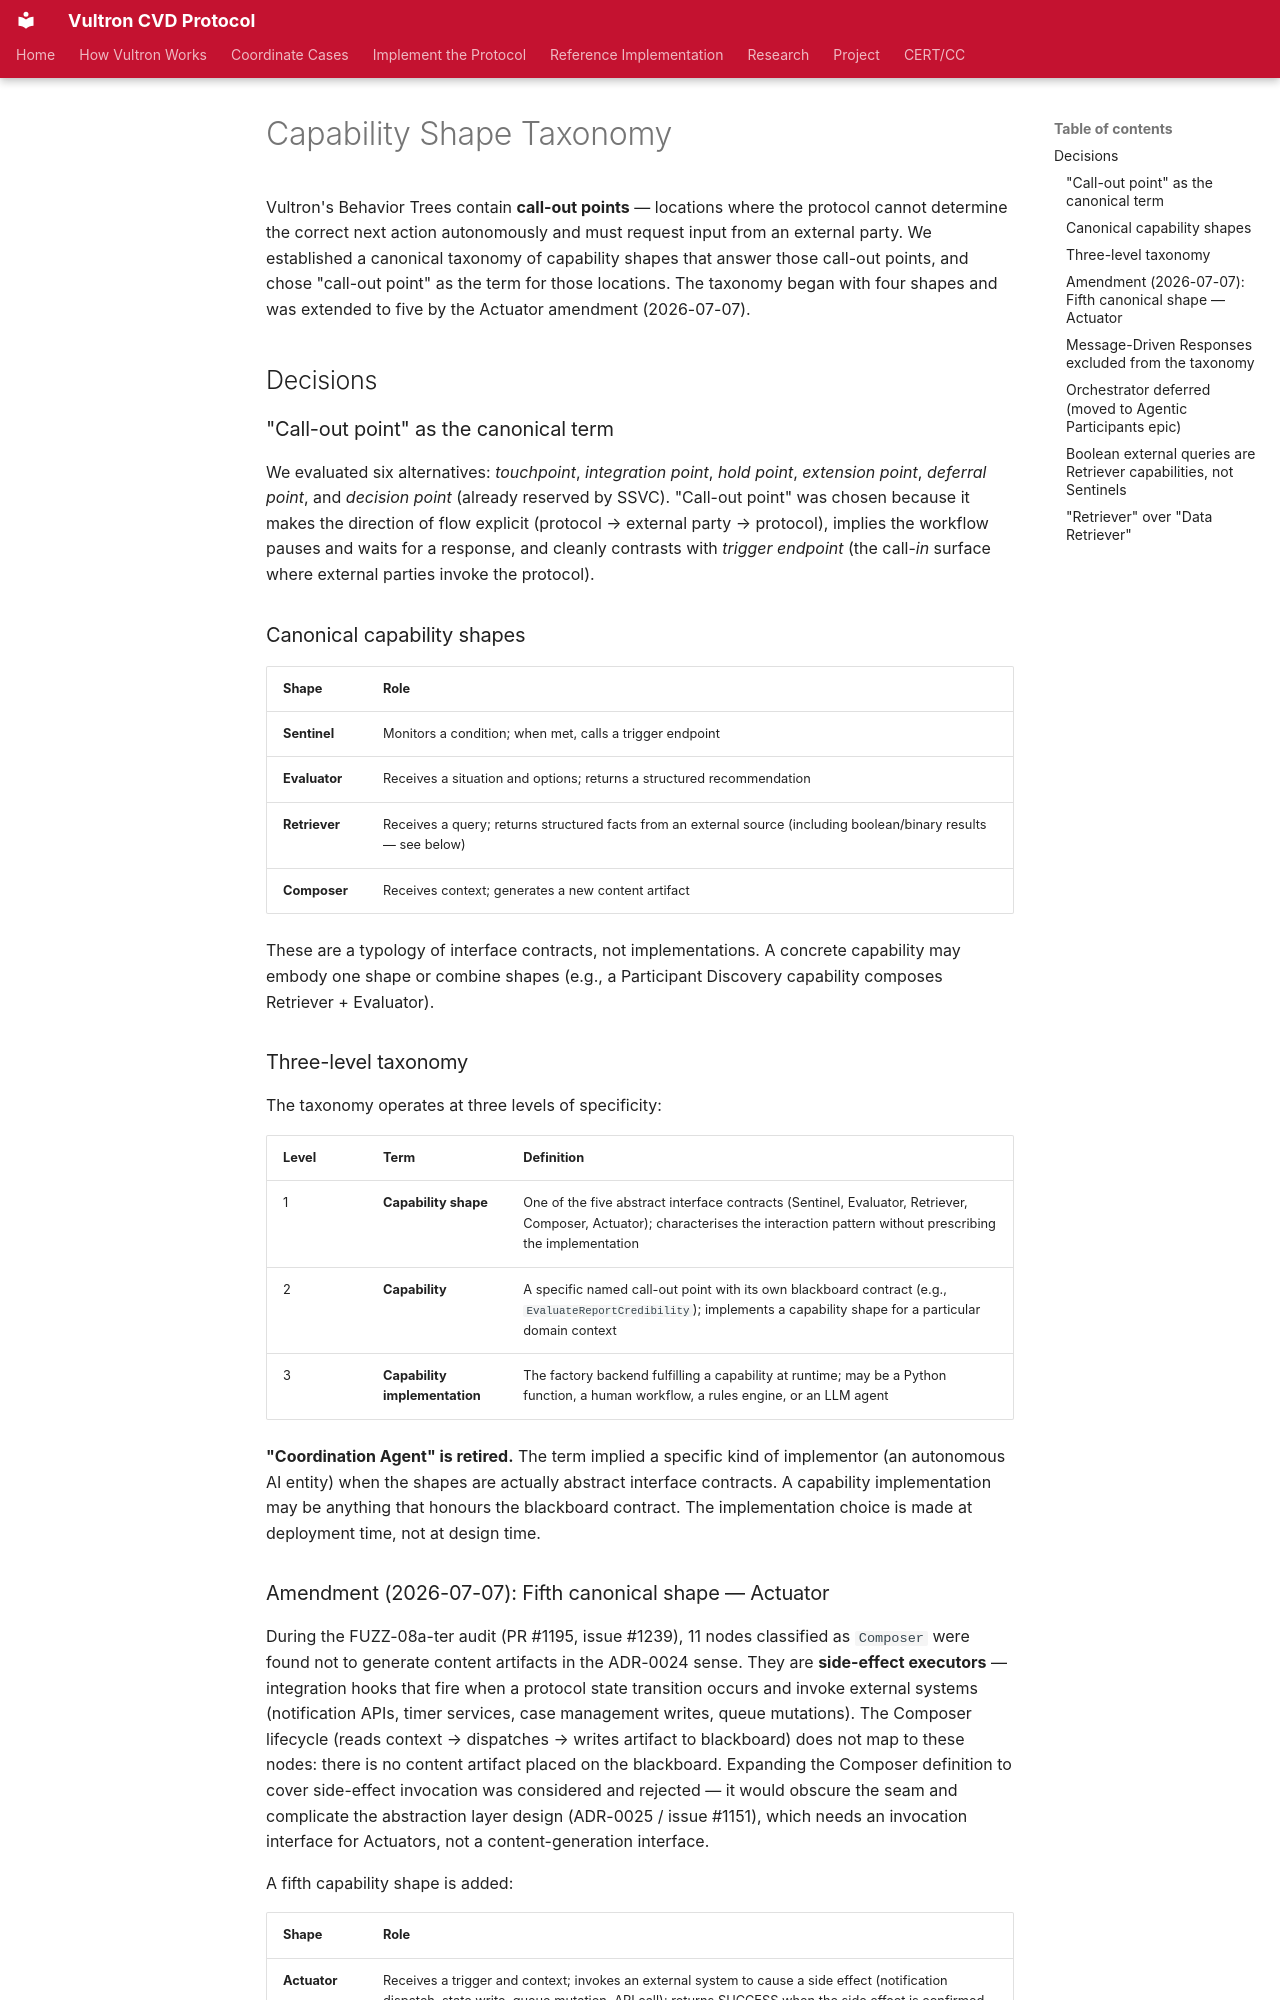

repository: CERTCC/Vultron · page: adr/0024-coordination-agent-taxonomy/index.html · generator: mkdocs

---
status: accepted
date: 2026-07-07
created: 2026-07-07
updated: 2026-07-07
revision: 1
deciders: [adh]
partially_superseded_by: docs/adr/0097-capability-layer-four-shapes-and-core-declared-contracts.md
stakeholder_type: [project-contributor]
---

# Capability Shape Taxonomy

Vultron's Behavior Trees contain **call-out points** — locations where the
protocol cannot determine the correct next action autonomously and must request
input from an external party. We established a canonical taxonomy of capability
shapes that answer those call-out points, and chose "call-out point" as the
term for those locations. The taxonomy began with four shapes and was extended
to five by the Actuator amendment (2026-07-07).

## Decisions

### "Call-out point" as the canonical term

We evaluated six alternatives: *touchpoint*, *integration point*, *hold point*,
*extension point*, *deferral point*, and *decision point* (already reserved by
SSVC). "Call-out point" was chosen because it makes the direction of flow
explicit (protocol → external party → protocol), implies the workflow pauses
and waits for a response, and cleanly contrasts with *trigger endpoint* (the
call-*in* surface where external parties invoke the protocol).

### Canonical capability shapes

| Shape | Role |
| --- | --- |
| **Sentinel** | Monitors a condition; when met, calls a trigger endpoint |
| **Evaluator** | Receives a situation and options; returns a structured recommendation |
| **Retriever** | Receives a query; returns structured facts from an external source (including boolean/binary results — see below) |
| **Composer** | Receives context; generates a new content artifact |

These are a typology of interface contracts, not implementations. A concrete
capability may embody one shape or combine shapes (e.g., a Participant
Discovery capability composes Retriever + Evaluator).

### Three-level taxonomy

The taxonomy operates at three levels of specificity:

| Level | Term | Definition |
| --- | --- | --- |
| 1 | **Capability shape** | One of the five abstract interface contracts (Sentinel, Evaluator, Retriever, Composer, Actuator); characterises the interaction pattern without prescribing the implementation |
| 2 | **Capability** | A specific named call-out point with its own blackboard contract (e.g., `EvaluateReportCredibility`); implements a capability shape for a particular domain context |
| 3 | **Capability implementation** | The factory backend fulfilling a capability at runtime; may be a Python function, a human workflow, a rules engine, or an LLM agent |

**"Coordination Agent" is retired.** The term implied a specific kind of
implementor (an autonomous AI entity) when the shapes are actually abstract
interface contracts. A capability implementation may be anything that honours
the blackboard contract. The implementation choice is made at deployment time,
not at design time.
